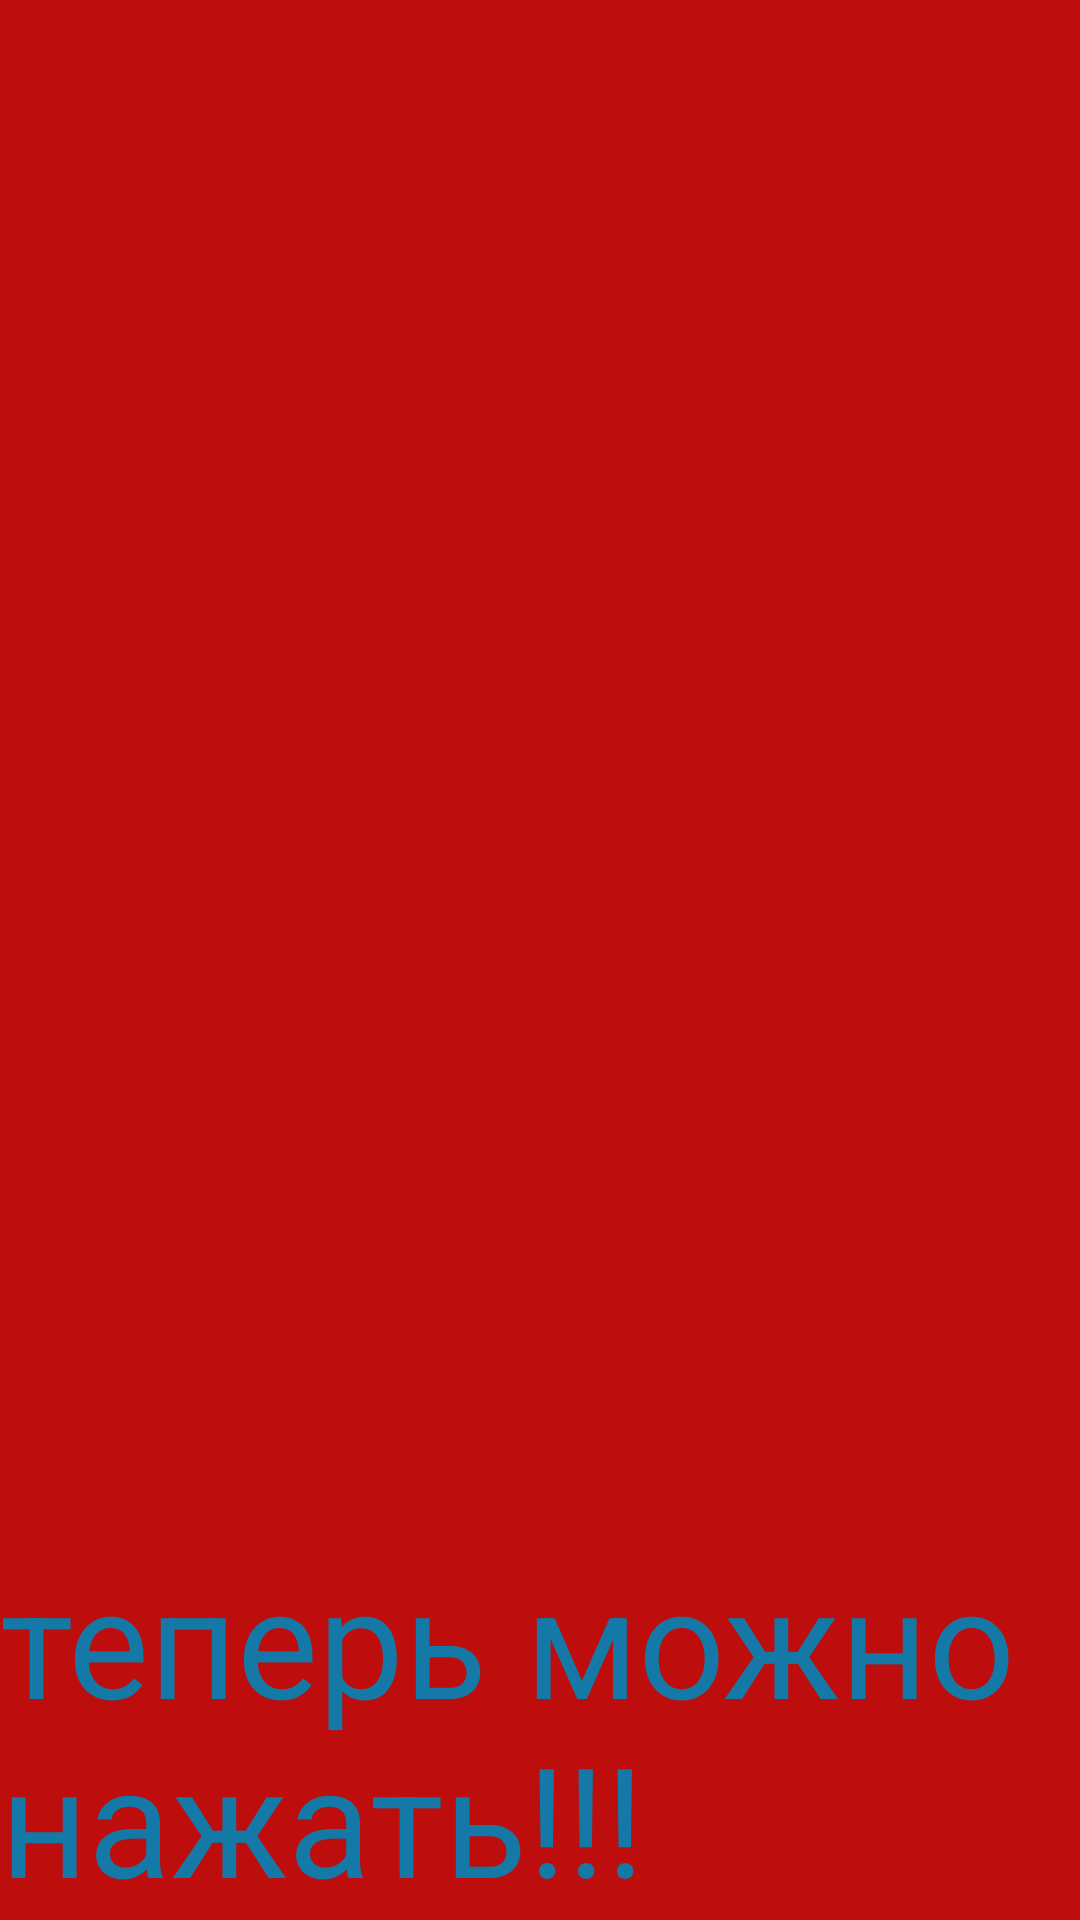

Write the Android layout XML for this screen, with the resource values it uses.
<!-- AndroidManifest.xml: application theme Theme.EbatonApp -->
<!-- res/layout/perviy_layout_ftoroga_fragment.xml -->
<?xml version="1.0" encoding="utf-8"?>
<androidx.constraintlayout.widget.ConstraintLayout
    android:id="@+id/контейнер_папа"
    xmlns:android="http://schemas.android.com/apk/res/android"
    android:layout_width="match_parent"
    xmlns:app="http://schemas.android.com/apk/res-auto"
    android:background="#BD0D0D"
    android:layout_height="match_parent">

    <TextView
        android:id="@+id/вью_текст"
        android:gravity="center"
        android:layout_marginTop="59sp"
        android:textColor="@color/teal_200"
        app:layout_constraintTop_toTopOf="parent"
        android:layout_width="match_parent"
        android:layout_height="wrap_content"/>

    <ImageView
        android:id="@+id/гиф_имаге"
        app:layout_constraintBottom_toBottomOf="parent"
        android:layout_width="match_parent"
        android:layout_height="250dp"/>

    <TextView
        android:id="@+id/текст_подсказка"
        app:layout_constraintBottom_toBottomOf="@id/контейнер_папа"
        android:text="теперь можно нажать!!!"
        android:textSize="51dp"
        android:textColor="#1479A6"
        android:layout_width="match_parent"
        android:layout_height="wrap_content"/>

</androidx.constraintlayout.widget.ConstraintLayout>
<!-- resources referenced by this layout -->
<resources>
  <style name="Theme.EbatonApp" parent="Theme.MaterialComponents.DayNight.DarkActionBar">
          
          <item name="colorPrimary">@color/purple_500</item>
          <item name="colorPrimaryVariant">@color/purple_700</item>
          <item name="colorOnPrimary">@color/white</item>
          
          <item name="colorSecondary">@color/teal_200</item>
          <item name="colorSecondaryVariant">@color/teal_700</item>
          <item name="colorOnSecondary">@color/black</item>
          
          <item tools:targetApi="l" name="android:statusBarColor">?attr/colorPrimaryVariant</item>
          
      </style>
  <!-- not gathered from this repository: default colours our renderer supplied (Android Studio template values) -->
  <color name="purple_500">#FF6200EE</color>
  <color name="purple_700">#FF3700B3</color>
  <color name="teal_200">#FF03DAC5</color>
  <color name="teal_700">#FF018786</color>
  <color name="black">#FF000000</color>
  <color name="white">#FFFFFFFF</color>
</resources>
